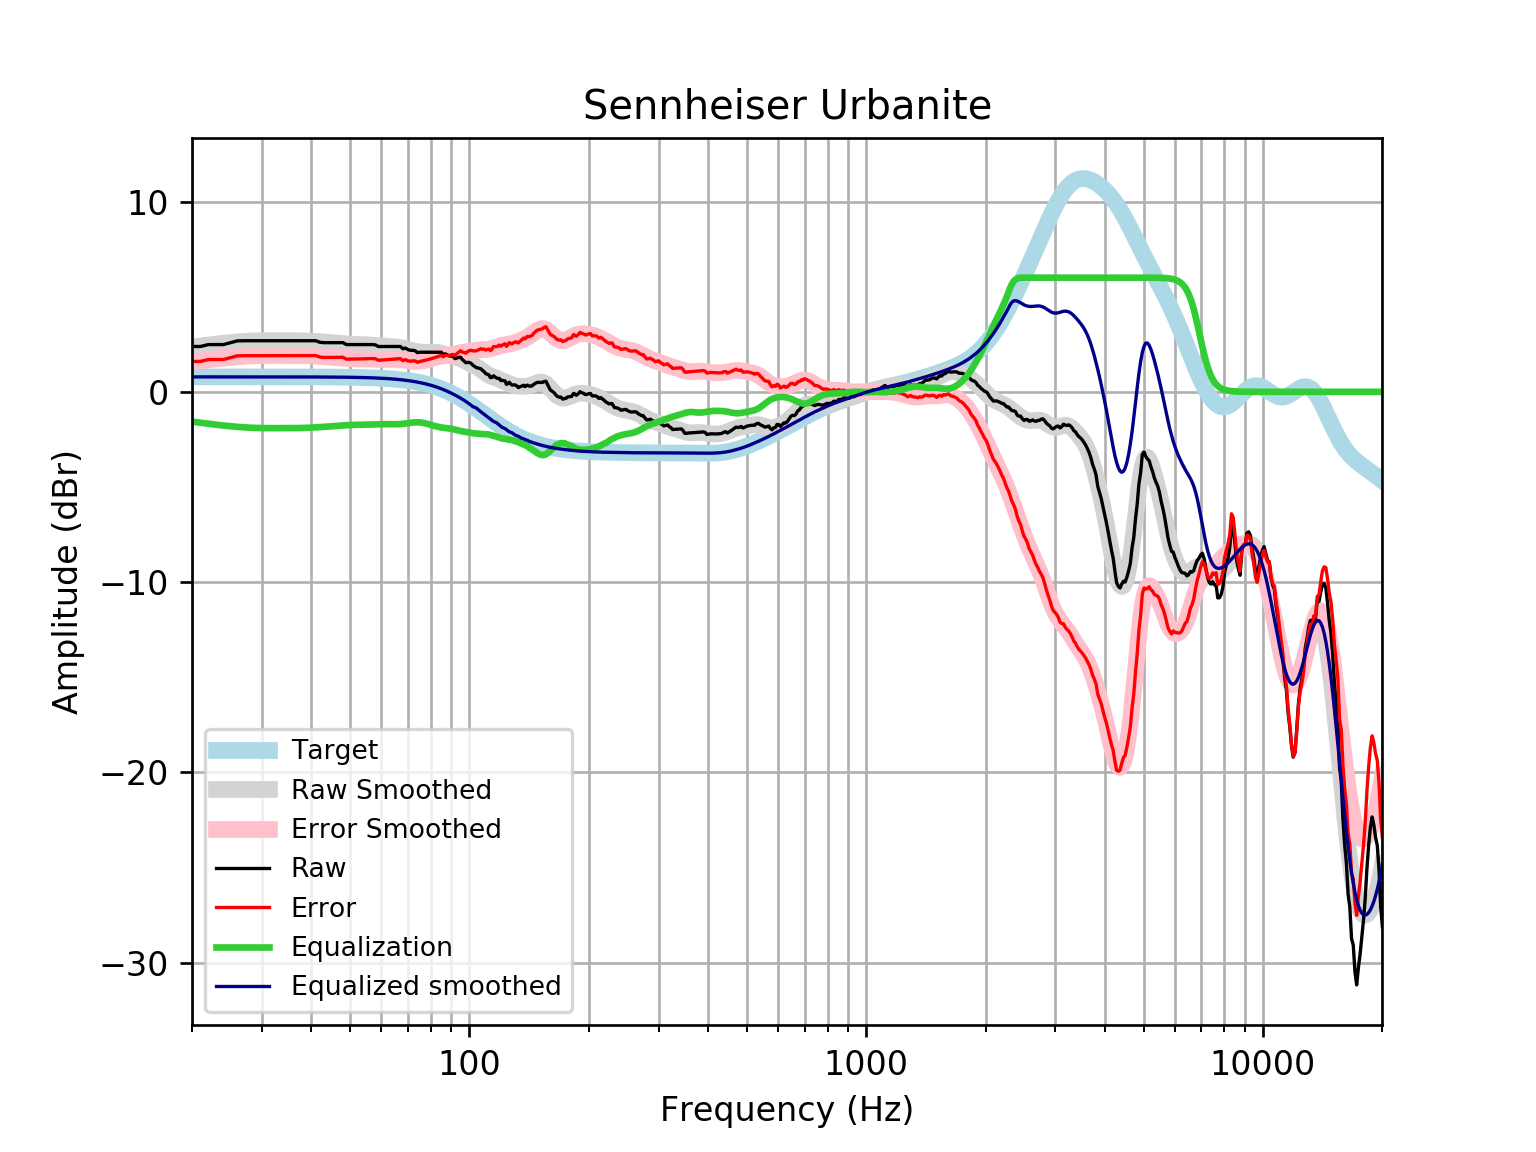

The data file committed next to this chart (first rows):
frequency, raw, error, smoothed, error_smoothed, equalization, equalized_raw, equalized_smoothed, target
20, 2.383, 1.597, 2.351, 1.565, -1.565, 0.8176, 0.7859, 0.7859
21, 2.383, 1.597, 2.41, 1.624, -1.624, 0.7581, 0.7859, 0.7859
22, 2.483, 1.697, 2.464, 1.678, -1.678, 0.8047, 0.7859, 0.7858
23, 2.483, 1.697, 2.513, 1.727, -1.727, 0.7562, 0.7858, 0.7858
24, 2.483, 1.697, 2.556, 1.77, -1.77, 0.7131, 0.7858, 0.7858
25, 2.584, 1.798, 2.594, 1.808, -1.808, 0.7757, 0.7857, 0.7857
26, 2.676, 1.89, 2.626, 1.84, -1.84, 0.8357, 0.7857, 0.7857
27, 2.684, 1.899, 2.652, 1.866, -1.866, 0.818, 0.7856, 0.7856
28, 2.684, 1.899, 2.671, 1.886, -1.886, 0.7987, 0.7855, 0.7855
29, 2.684, 1.899, 2.684, 1.898, -1.898, 0.7859, 0.7854, 0.7854
30, 2.684, 1.899, 2.691, 1.906, -1.906, 0.7787, 0.7852, 0.7852
31, 2.684, 1.899, 2.694, 1.909, -1.909, 0.7758, 0.785, 0.785
32, 2.684, 1.9, 2.694, 1.909, -1.909, 0.7755, 0.7848, 0.7848
33, 2.684, 1.9, 2.693, 1.908, -1.908, 0.7763, 0.7846, 0.7846
34, 2.684, 1.9, 2.691, 1.907, -1.907, 0.7773, 0.7843, 0.7843
35, 2.684, 1.9, 2.69, 1.906, -1.906, 0.7782, 0.7839, 0.7839
36, 2.684, 1.901, 2.688, 1.905, -1.905, 0.7795, 0.7835, 0.7835
37, 2.684, 1.901, 2.685, 1.902, -1.902, 0.7819, 0.783, 0.783
38, 2.684, 1.902, 2.68, 1.898, -1.898, 0.7864, 0.7824, 0.7824
39, 2.684, 1.903, 2.673, 1.891, -1.891, 0.7935, 0.7818, 0.7818
40, 2.684, 1.903, 2.662, 1.881, -1.881, 0.8032, 0.781, 0.781
41, 2.684, 1.904, 2.649, 1.869, -1.869, 0.8154, 0.7801, 0.7801
42, 2.604, 1.825, 2.634, 1.855, -1.855, 0.7487, 0.7791, 0.7791
43, 2.584, 1.806, 2.618, 1.84, -1.84, 0.7433, 0.778, 0.7779
44, 2.584, 1.807, 2.602, 1.825, -1.825, 0.7584, 0.7766, 0.7766
45, 2.584, 1.809, 2.585, 1.81, -1.81, 0.7736, 0.7752, 0.7751
46, 2.584, 1.81, 2.569, 1.795, -1.795, 0.7885, 0.7735, 0.7734
47, 2.584, 1.812, 2.552, 1.781, -1.781, 0.8028, 0.7715, 0.7715
48, 2.584, 1.814, 2.537, 1.768, -1.768, 0.8162, 0.7694, 0.7694
49, 2.483, 1.716, 2.523, 1.756, -1.756, 0.7274, 0.767, 0.767
50, 2.483, 1.719, 2.51, 1.746, -1.746, 0.737, 0.7643, 0.7642
51, 2.483, 1.722, 2.5, 1.739, -1.739, 0.744, 0.7612, 0.7612
52, 2.483, 1.725, 2.492, 1.734, -1.734, 0.7487, 0.7579, 0.7578
53, 2.483, 1.729, 2.486, 1.732, -1.732, 0.7516, 0.7541, 0.7541
54, 2.483, 1.733, 2.479, 1.729, -1.729, 0.7541, 0.7499, 0.7499
55, 2.483, 1.738, 2.471, 1.726, -1.726, 0.7571, 0.7453, 0.7453
56, 2.483, 1.743, 2.462, 1.722, -1.722, 0.7616, 0.7402, 0.7401
57, 2.483, 1.749, 2.45, 1.716, -1.716, 0.7676, 0.7345, 0.7345
58, 2.465, 1.737, 2.437, 1.709, -1.709, 0.7562, 0.7283, 0.7283
59, 2.379, 1.658, 2.424, 1.702, -1.702, 0.6767, 0.7215, 0.7215
60, 2.383, 1.669, 2.412, 1.698, -1.698, 0.6849, 0.714, 0.714
61, 2.383, 1.677, 2.402, 1.696, -1.696, 0.6867, 0.7058, 0.7058
62, 2.383, 1.686, 2.394, 1.697, -1.697, 0.6858, 0.6969, 0.6969
63, 2.383, 1.695, 2.387, 1.7, -1.7, 0.683, 0.6871, 0.6871
64, 2.383, 1.706, 2.379, 1.703, -1.703, 0.6801, 0.6765, 0.6765
65, 2.383, 1.718, 2.368, 1.703, -1.703, 0.6791, 0.665, 0.665
66, 2.383, 1.73, 2.353, 1.701, -1.701, 0.682, 0.6525, 0.6525
67, 2.383, 1.744, 2.332, 1.693, -1.693, 0.6897, 0.639, 0.639
68, 2.262, 1.637, 2.305, 1.68, -1.68, 0.5817, 0.6244, 0.6244
69, 2.301, 1.692, 2.272, 1.664, -1.664, 0.6372, 0.6087, 0.6087
70, 2.222, 1.63, 2.237, 1.645, -1.645, 0.5765, 0.5918, 0.5918
71, 2.181, 1.608, 2.201, 1.627, -1.627, 0.5542, 0.5736, 0.5736
72, 2.181, 1.627, 2.167, 1.613, -1.613, 0.5688, 0.5541, 0.5541
73, 2.158, 1.625, 2.137, 1.604, -1.604, 0.5549, 0.5333, 0.5333
74, 2.061, 1.55, 2.113, 1.602, -1.602, 0.4592, 0.511, 0.511
75, 2.081, 1.594, 2.095, 1.608, -1.608, 0.4732, 0.4873, 0.4873
76, 2.081, 1.619, 2.084, 1.622, -1.622, 0.4589, 0.462, 0.4621
77, 2.081, 1.646, 2.079, 1.644, -1.644, 0.4371, 0.4352, 0.4353
78, 2.081, 1.674, 2.078, 1.672, -1.672, 0.4093, 0.4068, 0.4068
79, 2.081, 1.704, 2.08, 1.704, -1.704, 0.3771, 0.3767, 0.3768
... 553 more rows
